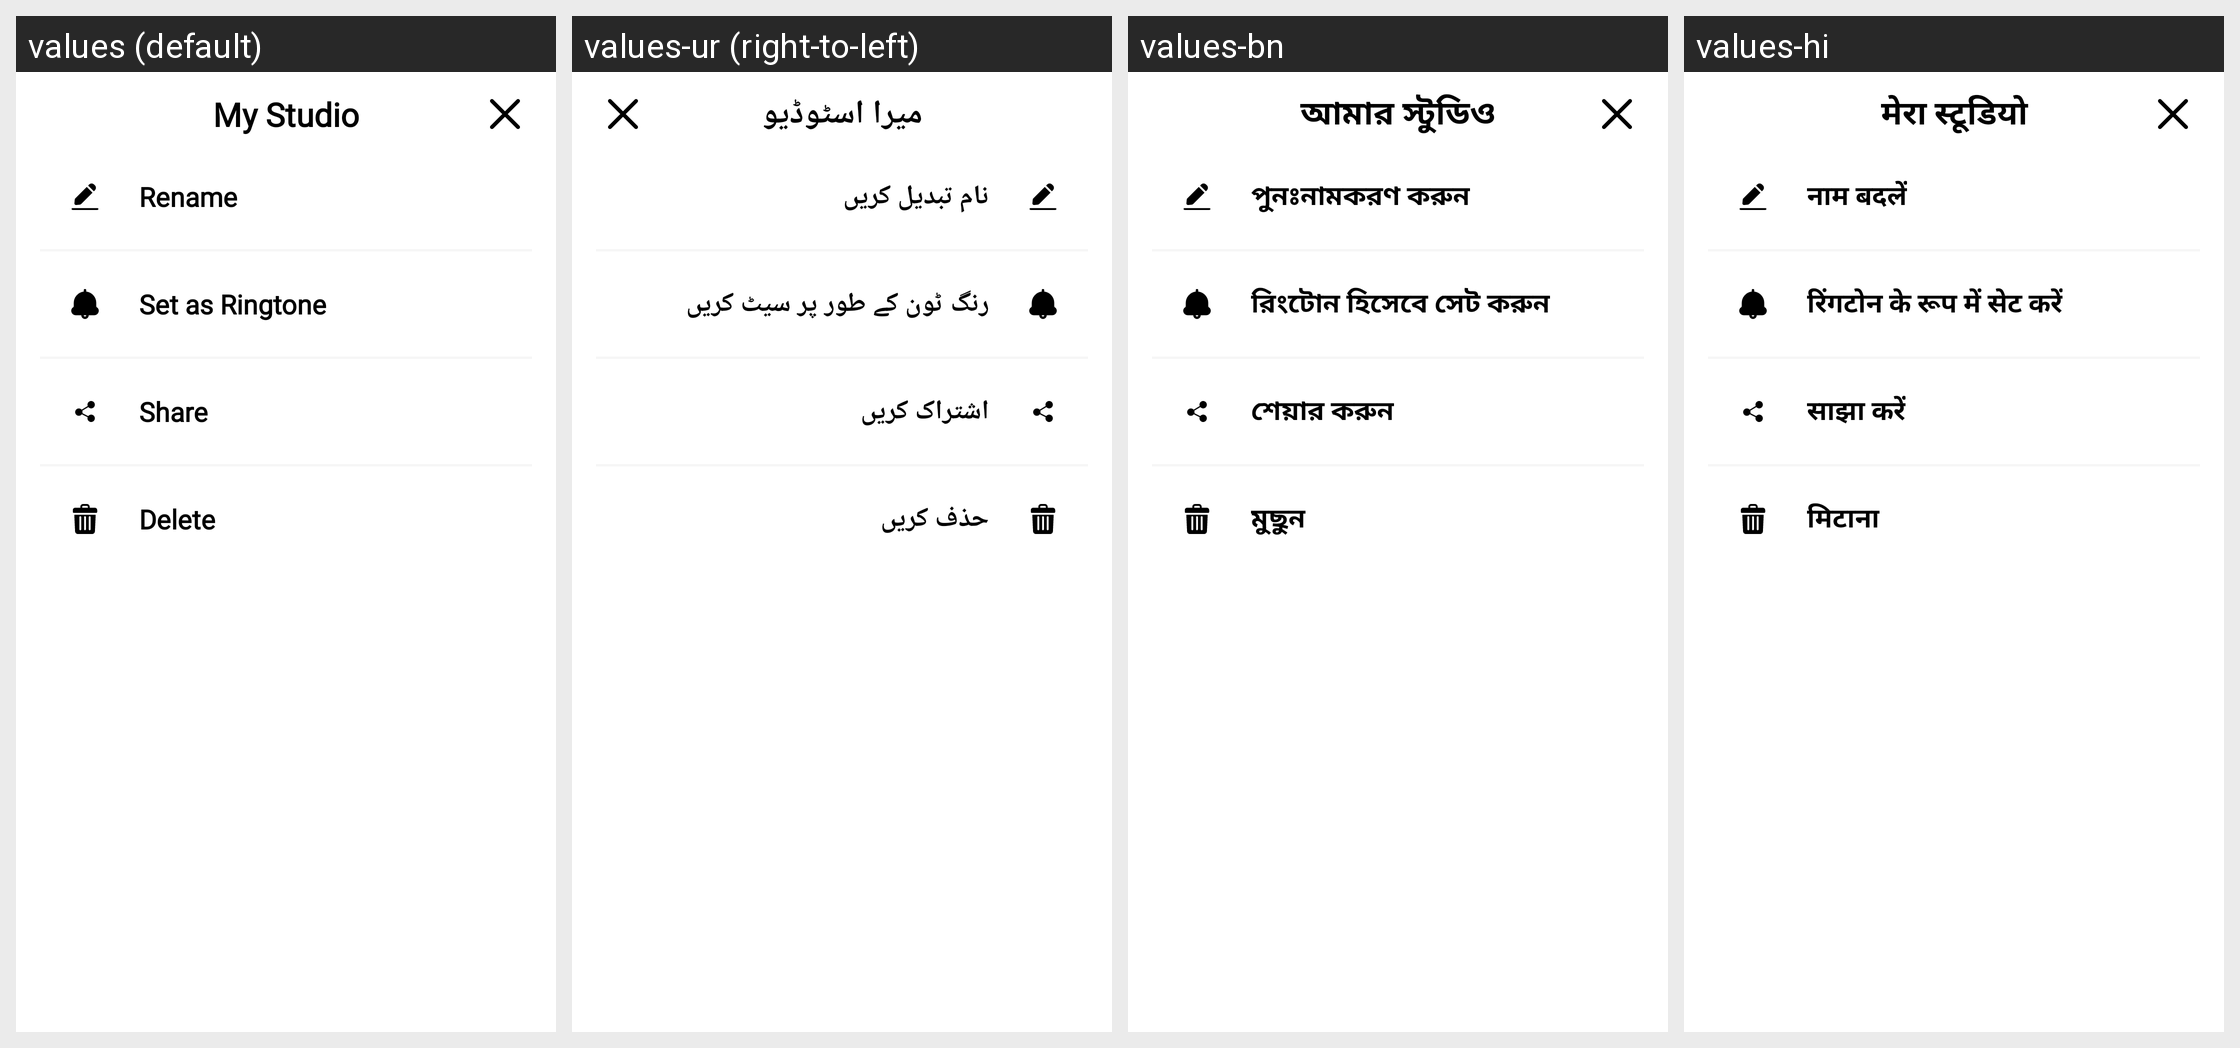

Here is an Android app screen in its default locale and in the app's own translations. Write out the translated-string differences for the strings that appear on this screen.
Android screen res/layout/dialog_menu.xml rendered under 4 locales, left to right: values (default), values-ur (right-to-left), values-bn, values-hi. Device: Nexus 5 (rendered at 1080×1920; each locale shown at half size, 540×960, under a caption strip naming it); theme Theme.VoiceChangerSpeechShift.
Other locales in the repository, not shown: values-ar, values-de, values-es, values-fr, values-ja, values-pt, values-ru, values-zh.
Strings drawn on this screen, with the default value and each locale's value (text and hints the layout hard-codes, and strings that could not be matched under every locale, appear in the picture but are not listed):

my_voice
  values: My Studio
  values-ur: میرا اسٹوڈیو
  values-bn: আমার স্টুডিও
  values-hi: मेरा स्टूडियो

rename
  values: Rename
  values-ur: نام تبدیل کریں
  values-bn: পুনঃনামকরণ করুন
  values-hi: नाम बदलें

set_as_ringtone
  values: Set as Ringtone
  values-ur: رنگ ٹون کے طور پر سیٹ کریں
  values-bn: রিংটোন হিসেবে সেট করুন
  values-hi: रिंगटोन के रूप में सेट करें

share
  values: Share
  values-ur: اشتراک کریں
  values-bn: শেয়ার করুন
  values-hi: साझा करें

delete
  values: Delete
  values-ur: حذف کریں
  values-bn: মুছুন
  values-hi: मिटाना
